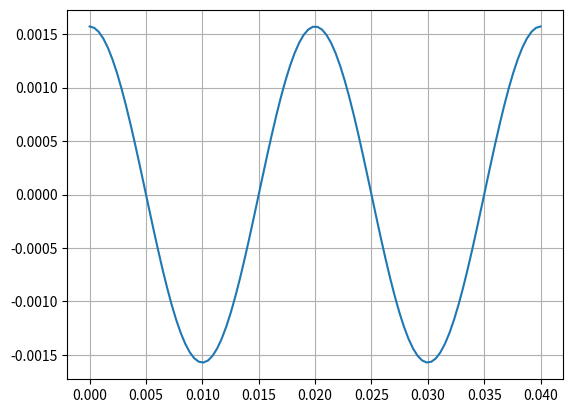

Here is the Python script that generated this plot:
import numpy as np
import matplotlib.pyplot as plt
Qo= 5*10**(-6)
omega=100*np.pi
T= 2*np.pi/omega
t= np.linspace(0,2*T,100)
I= Qo*omega*np.cos(omega*t)
plt.plot(t,I)
plt.grid()
plt.show()
